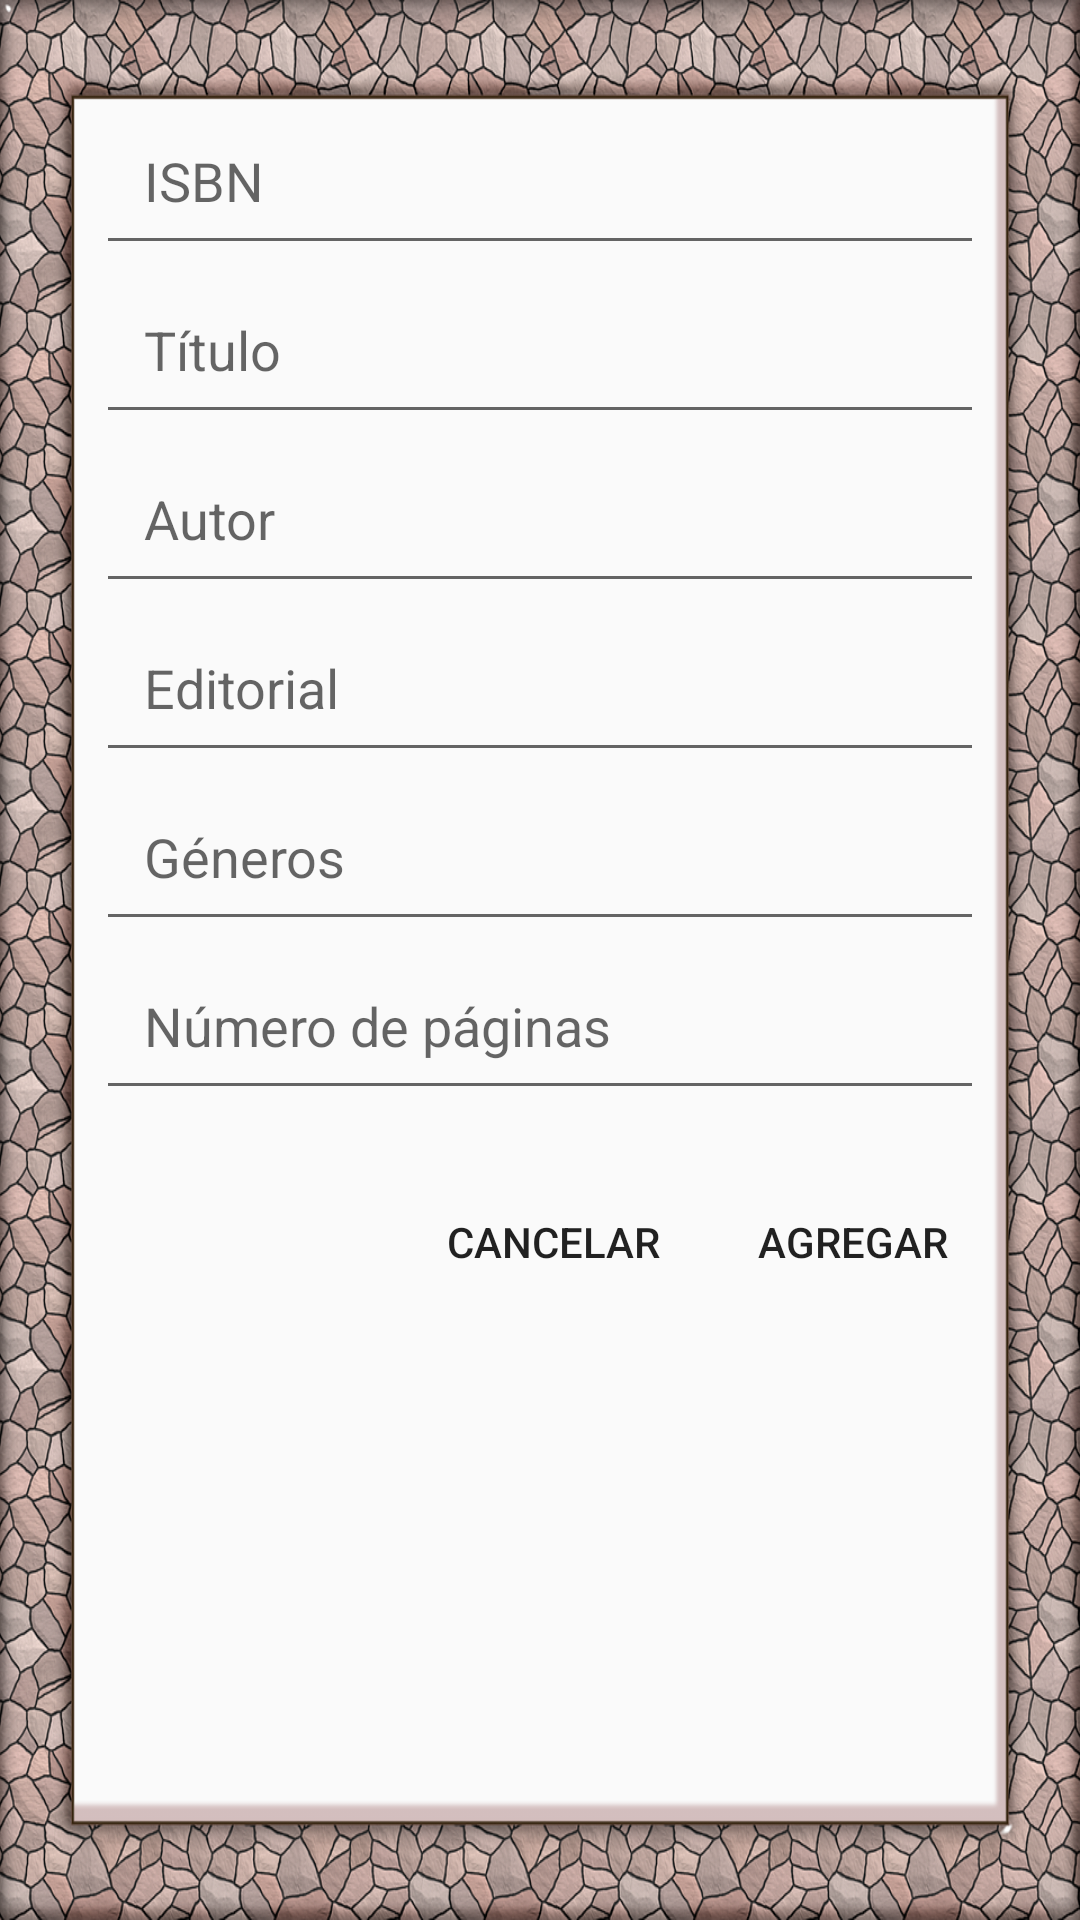

Layout XML and referenced resources for this Android screen:
<!-- AndroidManifest.xml: application theme AppTheme -->
<!-- res/layout/dialogo_agregar_libro.xml -->
<?xml version="1.0" encoding="utf-8"?>
<LinearLayout xmlns:android="http://schemas.android.com/apk/res/android"
    android:orientation="vertical" android:layout_width="match_parent"
    android:layout_height="match_parent"
    android:background="@drawable/frame"
    android:padding="32dp">

    <EditText
        style="@style/EditTextStyle"
        android:id="@+id/edit_isbn"
        android:layout_width="match_parent"
        android:layout_height="wrap_content"
        android:hint="@string/isbn"
        android:inputType="number" />

    <EditText
        style="@style/EditTextStyle"
        android:id="@+id/edit_titulo"
        android:layout_width="match_parent"
        android:layout_height="wrap_content"
        android:hint="@string/titulo" />

    <EditText
        style="@style/EditTextStyle"
        android:id="@+id/edit_autor"
        android:layout_width="match_parent"
        android:layout_height="wrap_content"
        android:hint="@string/autor"/>

    <EditText
        style="@style/EditTextStyle"
        android:id="@+id/edit_editorial"
        android:layout_width="match_parent"
        android:layout_height="wrap_content"
        android:hint="@string/editorial" />

    <EditText
        style="@style/EditTextStyle"
        android:id="@+id/edit_genero"
        android:layout_width="match_parent"
        android:layout_height="wrap_content"
        android:hint="@string/generos" />

    <EditText
        style="@style/EditTextStyle"
        android:id="@+id/edit_paginas"
        android:layout_width="match_parent"
        android:layout_height="wrap_content"
        android:hint="@string/numero_paginas"
        android:inputType="number" />

    <LinearLayout
        android:layout_width="wrap_content"
        android:layout_height="wrap_content"
        android:layout_gravity="right"
        android:layout_marginTop="20dp">

        <Button
            android:id="@+id/btn_cancelar"
            style="?borderlessButtonStyle"
            android:layout_width="wrap_content"
            android:layout_height="wrap_content"
            android:text="@string/btn_cancelar" />

        <Button
            android:id="@+id/btn_agregar_producto"
            style="?borderlessButtonStyle"
            android:layout_width="wrap_content"
            android:layout_height="wrap_content"
            android:layout_marginLeft="8dp"
            android:text="@string/btn_agregar" />
    </LinearLayout>
</LinearLayout>
<!-- resources referenced by this layout -->
<resources>
  <!-- drawable frame: png bitmap (drawable, 730633 bytes) -->
  <string name="autor">Autor</string>
  <string name="btn_agregar">Agregar</string>
  <string name="btn_cancelar">Cancelar</string>
  <string name="editorial">Editorial</string>
  <string name="generos">Géneros</string>
  <string name="isbn">ISBN</string>
  <string name="numero_paginas">Número de páginas</string>
  <string name="titulo">Título</string>
  <style name="EditTextStyle" parent="Widget.AppCompat.EditText">
          <item name="android:padding">16dp</item>
      </style>
  <style name="AppTheme" parent="Theme.AppCompat.Light.DarkActionBar">
          
          <item name="colorPrimary">@color/colorPrimary</item>
          <item name="colorPrimaryDark">@color/colorPrimaryDark</item>
          <item name="colorAccent">@color/colorAccent</item>
      </style>
  <!-- not gathered from this repository: default colours our renderer supplied (Android Studio template values) -->
  <color name="colorPrimary">#FF6200EE</color>
  <color name="colorPrimaryDark">#FF3700B3</color>
  <color name="colorAccent">#FF03DAC5</color>
</resources>
